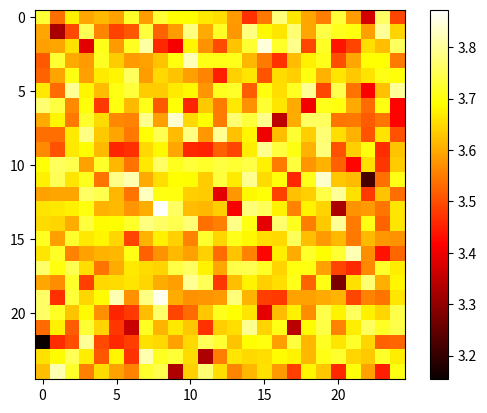

Write Python code to recreate this figure.
import numpy as np
import matplotlib.pyplot as plt
from scipy.stats import entropy


def stack_frames(frames):
    """疊加15個frame"""
    # 堆叠frames，新的堆叠维度是第三维
    return np.dstack(frames)


def calculate_entropy(stacked_frames):
    """计算每个pixel的entropy"""
    # 计算每个像素在堆叠的frames中的熵
    entropy_map = np.apply_along_axis(lambda x: entropy(x, base=2), axis=2, arr=stacked_frames)
    return entropy_map


def plot_heatmap(entropy_map):
    """画出热区图"""
    # 使用matplotlib绘制热图
    plt.imshow(entropy_map, cmap='hot', interpolation='nearest')
    plt.colorbar()
    plt.show()


def get_frames(num_frames=15, width=25, height=25):
    """获取frames"""
    # 假设这里是获取实际frame的代码，现在我们随机生成假数据
    return [np.random.randint(0, 256, size=(width, height), dtype=np.uint8) for _ in range(num_frames)]


# 主流程
frames = get_frames()
stacked_frames = stack_frames(frames)
entropy_map = calculate_entropy(stacked_frames)
plot_heatmap(entropy_map)
